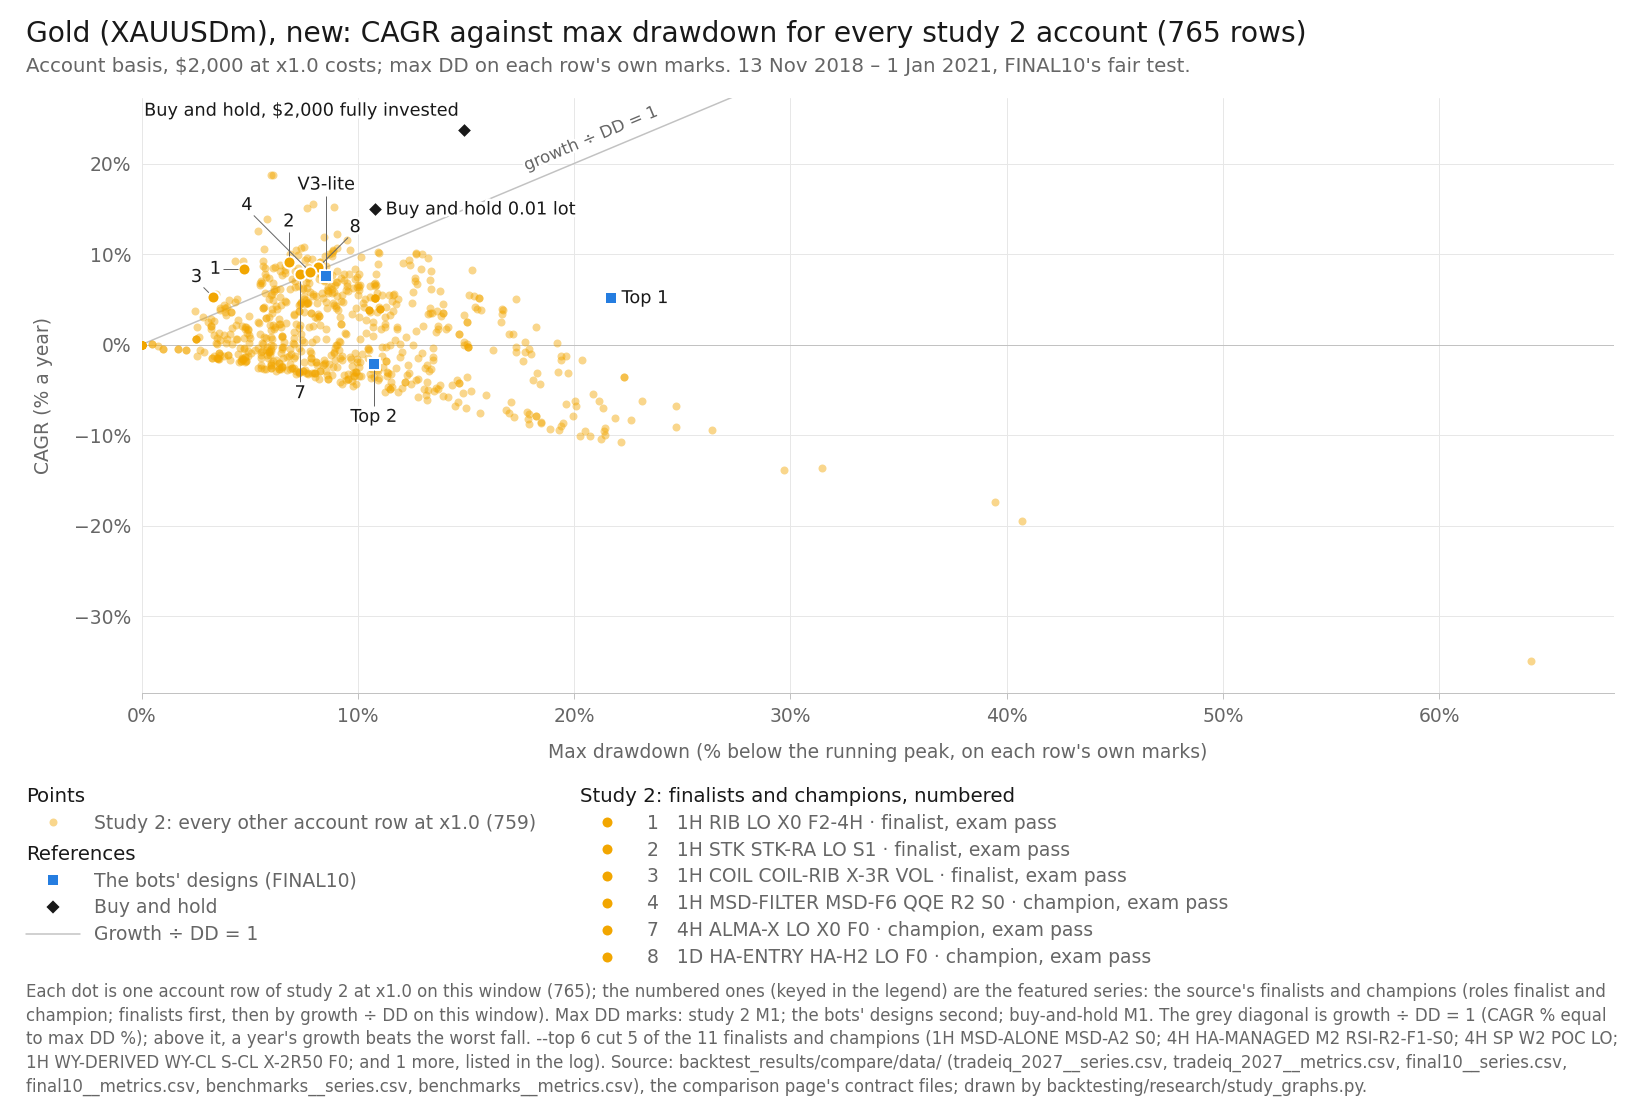

The table this chart was drawn from, first rows:
item, series_id, label, group, role, family, key, final_usd, curve_last_usd, cagr_pct, max_dd_pct, dd_marks, growth_dd, daily_close_dd_pct, x, y, notes
point, tradeiq_2027:XAUUSDm|1D|ALMA-X|LO|X0|F0, 1D ALMA-X LO X0 F0, row, variant, ALMA-X, , 1981, , -0.4379, 17.9, M1, -0.02446, , 17.9, -0.4379, 
point, tradeiq_2027:XAUUSDm|1D|ALMA-X|LS|X0|F0, 1D ALMA-X LS X0 F0, row, variant, ALMA-X, , 1329, , -17.41, 39.47, M1, -0.4412, , 39.47, -17.41, 
point, tradeiq_2027:XAUUSDm|1D|BOS|BOS-trend|LO…, 1D BOS BOS-trend LO F0 S1, row, variant, BOS, , 2242, , 5.485, 11.45, M1, 0.4791, , 11.45, 5.485, 
point, tradeiq_2027:XAUUSDm|1D|BOS|BOS-trend|LO…, 1D BOS BOS-trend LO F1 S1, row, variant, BOS, , 2211, , 4.804, 11.59, M1, 0.4145, , 11.59, 4.804, 
point, tradeiq_2027:XAUUSDm|1D|BOS|BOS-trend|LS…, 1D BOS BOS-trend LS F0 S1, row, variant, BOS, , 1974, , -0.6069, 16.24, M1, -0.03736, , 16.24, -0.6069, 
point, tradeiq_2027:XAUUSDm|1D|BOS|BOS-trend|LS…, 1D BOS BOS-trend LS F1 S1, row, variant, BOS, , 2091, , 2.108, 13.01, M1, 0.1621, , 13.01, 2.108, 
point, tradeiq_2027:XAUUSDm|1D|COIL|COIL-0|X-TR…, 1D COIL COIL-0 X-TR none, row, variant, COIL, , 2100, , 2.322, 9.203, M1, 0.2523, , 9.203, 2.322, 
point, tradeiq_2027:XAUUSDm|1D|COIL|COIL-MA|X-T…, 1D COIL COIL-MA X-TR none, row, variant, COIL, , 2184, , 4.215, 8.998, M1, 0.4684, , 8.998, 4.215, 
point, tradeiq_2027:XAUUSDm|1D|COIL|COIL-RIB|X-…, 1D COIL COIL-RIB X-3R ADX, row, variant, COIL, , 1920, , -1.899, 8.069, M1, -0.2354, , 8.069, -1.899, 
point, tradeiq_2027:XAUUSDm|1D|COIL|COIL-RIB|X-…, 1D COIL COIL-RIB X-3R ALL3, row, variant, COIL, , 2000, , 0.0000, 0.0000, M1, , , 0.0000, 0.0000, 
point, tradeiq_2027:XAUUSDm|1D|COIL|COIL-RIB|X-…, 1D COIL COIL-RIB X-3R BIG, row, variant, COIL, , 1965, , -0.8326, 5.915, M1, -0.1408, , 5.915, -0.8326, 
point, tradeiq_2027:XAUUSDm|1D|COIL|COIL-RIB|X-…, 1D COIL COIL-RIB X-3R VOL, row, variant, COIL, , 2000, , 0.0000, 0.0000, M1, , , 0.0000, 0.0000, 
point, tradeiq_2027:XAUUSDm|1D|COIL|COIL-RIB|X-…, 1D COIL COIL-RIB X-3R none, row, variant, COIL, , 2192, , 4.388, 6.45, M1, 0.6802, , 6.45, 4.388, 
point, tradeiq_2027:XAUUSDm|1D|COIL|COIL-RIB|X-…, 1D COIL COIL-RIB X-TR ADX, row, variant, COIL, , 1920, , -1.899, 8.069, M1, -0.2354, , 8.069, -1.899, 
point, tradeiq_2027:XAUUSDm|1D|COIL|COIL-RIB|X-…, 1D COIL COIL-RIB X-TR ALL3, row, variant, COIL, , 2000, , 0.0000, 0.0000, M1, , , 0.0000, 0.0000, 
point, tradeiq_2027:XAUUSDm|1D|COIL|COIL-RIB|X-…, 1D COIL COIL-RIB X-TR BIG, row, variant, COIL, , 1965, , -0.8326, 5.915, M1, -0.1408, , 5.915, -0.8326, 
point, tradeiq_2027:XAUUSDm|1D|COIL|COIL-RIB|X-…, 1D COIL COIL-RIB X-TR VOL, row, variant, COIL, , 2000, , 0.0000, 0.0000, M1, , , 0.0000, 0.0000, 
point, tradeiq_2027:XAUUSDm|1D|COIL|COIL-RIB|X-…, 1D COIL COIL-RIB X-TR none, row, variant, COIL, , 2100, , 2.322, 9.203, M1, 0.2523, , 9.203, 2.322, 
point, tradeiq_2027:XAUUSDm|1D|HA-ENTRY|HA-H1|L…, 1D HA-ENTRY HA-H1 LO F0, row, variant, HA-ENTRY, , 2144, , 3.303, 11.49, M1, 0.2875, , 11.49, 3.303, 
point, tradeiq_2027:XAUUSDm|1D|HA-ENTRY|HA-H1|L…, 1D HA-ENTRY HA-H1 LO F1, row, variant, HA-ENTRY, , 2082, , 1.896, 11.79, M1, 0.1608, , 11.79, 1.896, 
point, tradeiq_2027:XAUUSDm|1D|HA-ENTRY|HA-H1|L…, 1D HA-ENTRY HA-H1 LS F0, row, variant, HA-ENTRY, , 1773, , -5.481, 20.86, M1, -0.2628, , 20.86, -5.481, 
point, tradeiq_2027:XAUUSDm|1D|HA-ENTRY|HA-H1|L…, 1D HA-ENTRY HA-H1 LS F1, row, variant, HA-ENTRY, , 2073, , 1.694, 11.84, M1, 0.1431, , 11.84, 1.694, 
point, tradeiq_2027:XAUUSDm|1D|HA-ENTRY|HA-H2|L…, 1D HA-ENTRY HA-H2 LO F1, row, variant, HA-ENTRY, , 2317, , 7.141, 8.432, M1, 0.8469, , 8.432, 7.141, 
point, tradeiq_2027:XAUUSDm|1D|HA-ENTRY|HA-H2|L…, 1D HA-ENTRY HA-H2 LS F0, row, variant, HA-ENTRY, , 2086, , 1.98, 18.23, M1, 0.1086, , 18.23, 1.98, 
point, tradeiq_2027:XAUUSDm|1D|HA-ENTRY|HA-H2|L…, 1D HA-ENTRY HA-H2 LS F1, row, variant, HA-ENTRY, , 2312, , 7.022, 8.453, M1, 0.8307, , 8.453, 7.022, 
point, tradeiq_2027:XAUUSDm|1D|HA-MANAGED|HA-AN…, 1D HA-MANAGED HA-AND RIB-LO-X0-F0, row, variant, HA-MANAGED, , 2228, , 5.184, 10.78, M1, 0.4809, , 10.78, 5.184, 
point, tradeiq_2027:XAUUSDm|1D|HA-MANAGED|HA-AN…, 1D HA-MANAGED HA-AND RIB-LS-X0-F0, row, variant, HA-MANAGED, , 1989, , -0.2692, 15.08, M1, -0.01785, , 15.08, -0.2692, 
point, tradeiq_2027:XAUUSDm|1D|HA-MANAGED|M1|RI…, 1D HA-MANAGED M1 RIB-LO-X0-F0, row, variant, HA-MANAGED, , 1939, , -1.439, 7.822, M1, -0.184, , 7.822, -1.439, 
point, tradeiq_2027:XAUUSDm|1D|HA-MANAGED|M1|RI…, 1D HA-MANAGED M1 RIB-LS-X0-F0, row, variant, HA-MANAGED, , 1871, , -3.068, 11.33, M1, -0.2707, , 11.33, -3.068, 
point, tradeiq_2027:XAUUSDm|1D|HA-MANAGED|M2|RI…, 1D HA-MANAGED M2 RIB-LO-X0-F0, row, variant, HA-MANAGED, , 2102, , 2.351, 5.44, M1, 0.4322, , 5.44, 2.351, 
point, tradeiq_2027:XAUUSDm|1D|HA-MANAGED|M2|RI…, 1D HA-MANAGED M2 RIB-LS-X0-F0, row, variant, HA-MANAGED, , 1958, , -0.9979, 10.17, M1, -0.09808, , 10.17, -0.9979, 
point, tradeiq_2027:XAUUSDm|1D|HA-MANAGED|M3|RI…, 1D HA-MANAGED M3 RIB-LO-X0-F0, row, variant, HA-MANAGED, , 2228, , 5.184, 10.78, M1, 0.4809, , 10.78, 5.184, 
point, tradeiq_2027:XAUUSDm|1D|HA-MANAGED|M3|RI…, 1D HA-MANAGED M3 RIB-LS-X0-F0, row, variant, HA-MANAGED, , 2011, , 0.2648, 14.93, M1, 0.01774, , 14.93, 0.2648, 
point, tradeiq_2027:XAUUSDm|1D|HA-MANAGED|M4|RI…, 1D HA-MANAGED M4 RIB-LO-X0-F0, row, variant, HA-MANAGED, , 2194, , 4.435, 7.339, M1, 0.6043, , 7.339, 4.435, 
point, tradeiq_2027:XAUUSDm|1D|HA-MANAGED|M4|RI…, 1D HA-MANAGED M4 RIB-LS-X0-F0, row, qualified, HA-MANAGED, , 1982, , -0.4147, 13.5, M1, -0.03073, , 13.5, -0.4147, 
point, tradeiq_2027:XAUUSDm|1D|HA-MANAGED|M5|RI…, 1D HA-MANAGED M5 RIB-LO-X0-F0, row, variant, HA-MANAGED, , 1937, , -1.48, 7.828, M1, -0.189, , 7.828, -1.48, 
point, tradeiq_2027:XAUUSDm|1D|HA-MANAGED|M5|RI…, 1D HA-MANAGED M5 RIB-LS-X0-F0, row, variant, HA-MANAGED, , 1889, , -2.64, 10.68, M1, -0.2471, , 10.68, -2.64, 
point, tradeiq_2027:XAUUSDm|1D|HP-HARMONIC|HP-H…, 1D HP-HARMONIC HP-HC TP1 F0, row, variant, HP-HARMONIC, , 1833, , -3.997, 9.747, M1, -0.4101, , 9.747, -3.997, 
point, tradeiq_2027:XAUUSDm|1D|HP-HARMONIC|HP-H…, 1D HP-HARMONIC HP-HF 50/50 F0, row, variant, HP-HARMONIC, , 1623, , -9.318, 18.87, M1, -0.4939, , 18.87, -9.318, 
point, tradeiq_2027:XAUUSDm|1D|HP-HARMONIC|HP-H…, 1D HP-HARMONIC HP-HF 50/50 F1, row, variant, HP-HARMONIC, , 1887, , -2.68, 5.656, M1, -0.4739, , 5.656, -2.68, 
point, tradeiq_2027:XAUUSDm|1D|HP-HARMONIC|HP-H…, 1D HP-HARMONIC HP-HF 50/50 FR, row, variant, HP-HARMONIC, , 1935, , -1.528, 3.515, M1, -0.4348, , 3.515, -1.528, 
point, tradeiq_2027:XAUUSDm|1D|HP-HARMONIC|HP-H…, 1D HP-HARMONIC HP-HF TP1 F0, row, variant, HP-HARMONIC, , 1595, , -10.05, 20.26, M1, -0.4961, , 20.26, -10.05, 
point, tradeiq_2027:XAUUSDm|1D|HP-HARMONIC|HP-H…, 1D HP-HARMONIC HP-HF TP1 F1, row, variant, HP-HARMONIC, , 1885, , -2.735, 5.769, M1, -0.4741, , 5.769, -2.735, 
point, tradeiq_2027:XAUUSDm|1D|HP-HARMONIC|HP-H…, 1D HP-HARMONIC HP-HF TP1 FR, row, variant, HP-HARMONIC, , 1933, , -1.582, 3.519, M1, -0.4496, , 3.519, -1.582, 
point, tradeiq_2027:XAUUSDm|1D|HP-HARMONIC|HP-H…, 1D HP-HARMONIC HP-HF TP2 F0, row, variant, HP-HARMONIC, , 1642, , -8.816, 17.9, M1, -0.4924, , 17.9, -8.816, 
point, tradeiq_2027:XAUUSDm|1D|HP-HARMONIC|HP-H…, 1D HP-HARMONIC HP-HF TP2 F1, row, variant, HP-HARMONIC, , 1890, , -2.626, 5.543, M1, -0.4737, , 5.543, -2.626, 
point, tradeiq_2027:XAUUSDm|1D|HP-HARMONIC|HP-H…, 1D HP-HARMONIC HP-HF TP2 FR, row, variant, HP-HARMONIC, , 1938, , -1.474, 3.511, M1, -0.4199, , 3.511, -1.474, 
point, tradeiq_2027:XAUUSDm|1D|MSD-ALONE|MSD-A1…, 1D MSD-ALONE MSD-A1 S0, row, variant, MSD-ALONE, , 2451, , 9.993, 12.7, M1, 0.7868, , 12.7, 9.993, 
point, tradeiq_2027:XAUUSDm|1D|MSD-ALONE|MSD-A1…, 1D MSD-ALONE MSD-A1 S1, row, variant, MSD-ALONE, , 2457, , 10.12, 12.68, M1, 0.7982, , 12.68, 10.12, 
point, tradeiq_2027:XAUUSDm|1D|MSD-ALONE|MSD-A2…, 1D MSD-ALONE MSD-A2 S0, row, variant, MSD-ALONE, , 2459, , 10.16, 10.97, M1, 0.9261, , 10.97, 10.16, 
point, tradeiq_2027:XAUUSDm|1D|MSD-ALONE|MSD-A2…, 1D MSD-ALONE MSD-A2 S1, row, variant, MSD-ALONE, , 2465, , 10.28, 10.94, M1, 0.9398, , 10.94, 10.28, 
point, tradeiq_2027:XAUUSDm|1D|MSD-ALONE|MSD-A3…, 1D MSD-ALONE MSD-A3 S0, row, variant, MSD-ALONE, , 2280, , 6.329, 9.951, M1, 0.636, , 9.951, 6.329, 
point, tradeiq_2027:XAUUSDm|1D|MSD-ALONE|MSD-A3…, 1D MSD-ALONE MSD-A3 S1, row, variant, MSD-ALONE, , 2242, , 5.502, 11.63, M1, 0.4731, , 11.63, 5.502, 
point, tradeiq_2027:XAUUSDm|1D|MSD-FILTER|MSD-F…, 1D MSD-FILTER MSD-F4 LaRSI R1 S0, row, variant, MSD-FILTER, , 2304, , 6.856, 10.79, M1, 0.6357, , 10.79, 6.856, 
point, tradeiq_2027:XAUUSDm|1D|MSD-FILTER|MSD-F…, 1D MSD-FILTER MSD-F4 LaRSI R1 S1, row, variant, MSD-FILTER, , 2299, , 6.748, 10.76, M1, 0.6273, , 10.76, 6.748, 
point, tradeiq_2027:XAUUSDm|1D|MSD-FILTER|MSD-F…, 1D MSD-FILTER MSD-F4 LaRSI R2 S0, row, variant, MSD-FILTER, , 2294, , 6.628, 10.83, M1, 0.6121, , 10.83, 6.628, 
point, tradeiq_2027:XAUUSDm|1D|MSD-FILTER|MSD-F…, 1D MSD-FILTER MSD-F4 LaRSI R2 S1, row, variant, MSD-FILTER, , 2289, , 6.52, 10.8, M1, 0.6037, , 10.8, 6.52, 
point, tradeiq_2027:XAUUSDm|1D|MSD-FILTER|MSD-F…, 1D MSD-FILTER MSD-F4 QQE R1 S0, row, variant, MSD-FILTER, , 2341, , 7.652, 8.797, M1, 0.8698, , 8.797, 7.652, 
point, tradeiq_2027:XAUUSDm|1D|MSD-FILTER|MSD-F…, 1D MSD-FILTER MSD-F4 QQE R1 S1, row, variant, MSD-FILTER, , 2328, , 7.374, 9.243, M1, 0.7978, , 9.243, 7.374, 
point, tradeiq_2027:XAUUSDm|1D|MSD-FILTER|MSD-F…, 1D MSD-FILTER MSD-F4 QQE R2 S0, row, variant, MSD-FILTER, , 2362, , 8.094, 9.059, M1, 0.8934, , 9.059, 8.094, 
... 710 more rows
